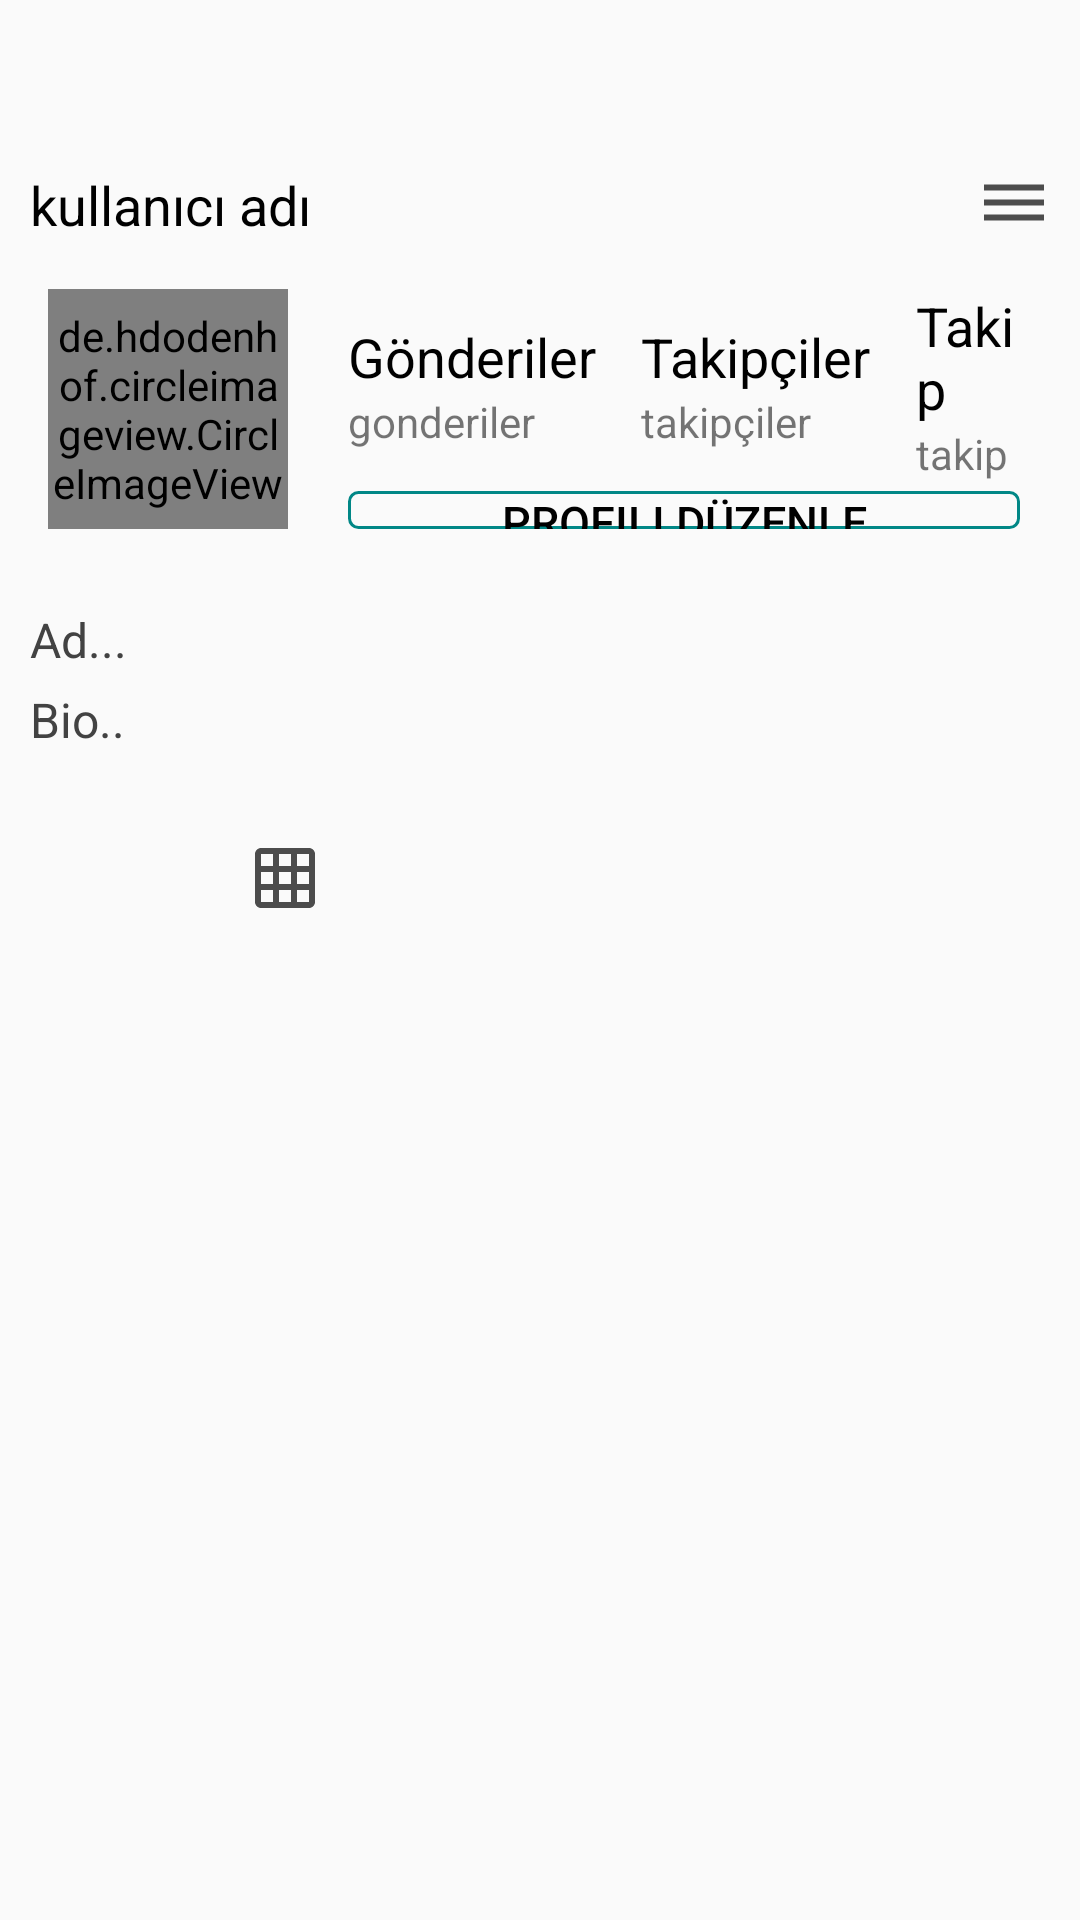

Reconstruct the res/layout file that produces this screen, plus the resources it refers to.
<!-- AndroidManifest.xml: application theme Theme.InstagramClone -->
<!-- res/layout/fragment_profil.xml -->
<?xml version="1.0" encoding="utf-8"?>
<RelativeLayout
    xmlns:android="http://schemas.android.com/apk/res/android"
    xmlns:tools="http://schemas.android.com/tools"
    android:layout_width="match_parent"
    android:layout_height="match_parent"
    tools:context=".ProfilFragment">

    <com.google.android.material.appbar.AppBarLayout
        android:id="@+id/bar_profilCerceve"
        android:background="?android:attr/windowBackground"
        android:layout_width="match_parent"
        android:layout_height="wrap_content">

        <androidx.appcompat.widget.Toolbar
            android:id="@+id/toolbar_profilCerceve"
            android:layout_width="match_parent"
            android:background="?android:attr/windowBackground"
            android:layout_height="wrap_content" />

        <RelativeLayout
            android:layout_width="match_parent"
            android:layout_height="wrap_content" >

            <TextView
                android:id="@+id/txt_kullaniciadi_profilCerceve"
                android:layout_width="wrap_content"
                android:layout_height="wrap_content"
                android:layout_marginStart="10dp"
                android:maxLines="1"
                android:text="kullanıcı adı"
                android:textColor="@color/black"
                android:textSize="18sp"
                android:textStyle="normal" />

            <ImageView
                android:id="@+id/resimSecenekler_profilCercevesi"
                android:layout_width="wrap_content"
                android:layout_height="wrap_content"
                android:layout_alignParentEnd="true"
                android:layout_marginEnd="10dp"
                android:src="@drawable/ic_secenekler" />

        </RelativeLayout>

    </com.google.android.material.appbar.AppBarLayout>

    <ScrollView
        android:layout_width="match_parent"
        android:layout_height="wrap_content"
        android:layout_below="@+id/bar_profilCerceve">

        <LinearLayout
            android:layout_width="match_parent"
            android:layout_height="wrap_content"
            android:orientation="vertical">

            <LinearLayout
                android:id="@+id/ust_bar"
                android:layout_width="match_parent"
                android:layout_height="wrap_content"
                android:orientation="horizontal"
                android:padding="16dp">

                <de.hdodenhof.circleimageview.CircleImageView
                    android:id="@+id/profil_resmi_profilCercevesi"
                    android:layout_width="80dp"
                    android:layout_height="80dp"
                    tools:src="@mipmap/ic_launcher" />

                <LinearLayout
                    android:layout_width="match_parent"
                    android:layout_height="80dp"
                    android:orientation="vertical"
                    android:paddingLeft="20dp"
                    android:paddingRight="4dp">

                    <LinearLayout
                        android:layout_width="match_parent"
                        android:layout_height="wrap_content"
                        android:gravity="center"
                        android:orientation="horizontal">

                        <LinearLayout
                            android:layout_width="wrap_content"
                            android:layout_height="wrap_content"
                            android:orientation="vertical">

                            <TextView
                                android:id="@+id/txt_gonder_profilCercevesi"
                                android:layout_width="wrap_content"
                                android:layout_height="wrap_content"
                                android:layout_gravity="center"
                                android:text="Gönderiler"
                                android:textColor="@color/black"
                                android:textSize="18dp"
                                android:textStyle="normal" />

                            <TextView
                                android:layout_width="wrap_content"
                                android:layout_height="wrap_content"
                                android:text="gonderiler" />

                        </LinearLayout>

                        <LinearLayout
                            android:layout_width="wrap_content"
                            android:layout_height="wrap_content"
                            android:layout_marginLeft="15dp"
                            android:orientation="vertical">

                            <TextView
                                android:id="@+id/txt_takipciler_profilCercevesi"
                                android:layout_width="wrap_content"
                                android:layout_height="wrap_content"
                                android:layout_gravity="center"
                                android:text="Takipçiler"
                                android:textColor="@color/black"
                                android:textSize="18dp"
                                android:textStyle="normal" />

                            <TextView
                                android:layout_width="wrap_content"
                                android:layout_height="wrap_content"
                                android:text="takipçiler" />

                        </LinearLayout>


                        <LinearLayout
                            android:layout_width="wrap_content"
                            android:layout_height="wrap_content"
                            android:layout_marginLeft="15dp"
                            android:orientation="vertical">

                            <TextView
                                android:id="@+id/txt_takipEdilenler_profilCercevesi"
                                android:layout_width="wrap_content"
                                android:layout_height="wrap_content"
                                android:layout_gravity="center"
                                android:text="Takip"
                                android:textColor="@color/black"
                                android:textSize="18dp"
                                android:textStyle="normal" />

                            <TextView
                                android:layout_width="wrap_content"
                                android:layout_height="match_parent"
                                android:text="takip" />

                        </LinearLayout>

                    </LinearLayout>

                    <Button
                        android:id="@+id/btn_profiliDuzenle_profilCercevesi"
                        android:layout_width="match_parent"
                        android:layout_height="wrap_content"
                        android:layout_marginTop="3dp"
                        android:background="@drawable/button_siyah"
                        android:minHeight="48dp"
                        android:text="Profili Düzenle"
                        android:textColor="@color/black"
                        android:textSize="15dp"
                        android:textStyle="normal"
                        tools:ignore="TouchTargetSizeCheck" />

                </LinearLayout>

            </LinearLayout>

            <LinearLayout
                android:id="@+id/orta_bar"
                android:layout_width="match_parent"
                android:layout_height="wrap_content"
                android:orientation="vertical"
                android:padding="10dp">

                <TextView
                    android:id="@+id/txt_profilAd_cercevesi"
                    android:layout_width="wrap_content"
                    android:layout_height="wrap_content"
                    android:maxLines="1"
                    android:text="Ad..."
                    android:textColor="@color/cardview_dark_background"
                    android:textSize="16dp"
                    android:textStyle="normal" />

                <TextView
                    android:id="@+id/txt_profilBio_cercevesi"
                    android:layout_width="wrap_content"
                    android:layout_height="wrap_content"
                    android:layout_marginTop="5dp"
                    android:maxLines="5"
                    android:text="Bio.."
                    android:textColor="@color/cardview_dark_background"
                    android:textSize="16dp"
                    android:textStyle="normal" />

            </LinearLayout>

            <LinearLayout
                android:id="@+id/son_bar"
                android:layout_width="match_parent"
                android:layout_height="wrap_content"
                android:layout_marginLeft="5dp"
                android:layout_marginTop="8dp"
                android:layout_marginRight="-5dp"
                android:orientation="horizontal">

                <ImageButton

                    android:id="@+id/imagebtn_fotograflarım_profilCercevesi"
                    style="?android:attr/buttonBarStyle"
                    android:layout_width="0dp"
                    android:layout_height="match_parent"
                    android:layout_weight="1"
                    android:src="@drawable/ic_izgara"
                    tools:ignore="SpeakableTextPresentCheck" />

                <ImageButton
                    android:id="@+id/imagebtn_kaydedilenFotograflar_profilCercevesi"
                    style="?android:attr/buttonBarButtonStyle"
                    android:layout_width="0dp"
                    android:layout_height="wrap_content"
                    android:layout_weight="1"
                    android:contentDescription="@string/kaydedilen_content_desc"
                    android:src="@drawable/ic_kaydet" />

            </LinearLayout>


            <androidx.recyclerview.widget.RecyclerView
                android:id="@+id/recyler_view_profilCercevesi"
                android:layout_width="match_parent"
                android:layout_height="wrap_content" />

            <androidx.recyclerview.widget.RecyclerView
                android:id="@+id/recyler_kaydet_view_profilCercevesi"
                android:layout_width="match_parent"
                android:layout_height="wrap_content"
                android:visibility="gone"/>

        </LinearLayout>

    </ScrollView>

</RelativeLayout>
<!-- resources referenced by this layout -->
<resources>
  <color name="black">#FF000000</color>
  <!-- drawable button_siyah (drawable) -->
  <?xml version="1.0" encoding="utf-8"?>
  <shape xmlns:android="http://schemas.android.com/apk/res/android"
      android:shape="rectangle">
  
      <stroke
          android:width="1dp"
          android:color="@color/teal_700"/>
  
      <corners android:radius="3dp"/>
  
  </shape>
  <!-- drawable ic_izgara (drawable-anydpi) -->
  <vector xmlns:android="http://schemas.android.com/apk/res/android"
      android:width="24dp"
      android:height="24dp"
      android:viewportWidth="24"
      android:viewportHeight="24"
      android:tint="#202020"
      android:alpha="0.8">
    <path
        android:fillColor="@android:color/white"
        android:pathData="M20,2L4,2c-1.1,0 -2,0.9 -2,2v16c0,1.1 0.9,2 2,2h16c1.1,0 2,-0.9 2,-2L22,4c0,-1.1 -0.9,-2 -2,-2zM8,20L4,20v-4h4v4zM8,14L4,14v-4h4v4zM8,8L4,8L4,4h4v4zM14,20h-4v-4h4v4zM14,14h-4v-4h4v4zM14,8h-4L10,4h4v4zM20,20h-4v-4h4v4zM20,14h-4v-4h4v4zM20,8h-4L16,4h4v4z"/>
  </vector>
  <!-- drawable ic_secenekler (drawable-anydpi) -->
  <vector xmlns:android="http://schemas.android.com/apk/res/android"
      android:width="24dp"
      android:height="24dp"
      android:viewportWidth="24"
      android:viewportHeight="24"
      android:tint="#202020"
      android:alpha="0.8">
    <path
        android:fillColor="@android:color/white"
        android:pathData="M2,15.5v2h20v-2L2,15.5zM2,10.5v2h20v-2L2,10.5zM2,5.5v2h20v-2L2,5.5z"/>
  </vector>
  <string name="kaydedilen_content_desc">Kaydedilenler</string>
  <style name="Theme.InstagramClone" parent="Theme.AppCompat.DayNight.NoActionBar">
          
          <item name="colorPrimary">@color/purple_500</item>
          <item name="colorPrimaryVariant">@color/purple_700</item>
          <item name="colorOnPrimary">@color/white</item>
          
          <item name="colorSecondary">@color/teal_200</item>
          <item name="colorSecondaryVariant">@color/teal_700</item>
          <item name="colorOnSecondary">@color/black</item>
          
          
      </style>
  <color name="teal_700">#FF018786</color>
  <color name="purple_500">#FF6200EE</color>
  <color name="purple_700">#FF3700B3</color>
  <color name="white">#FFFFFFFF</color>
  <color name="teal_200">#FF03DAC5</color>
</resources>
